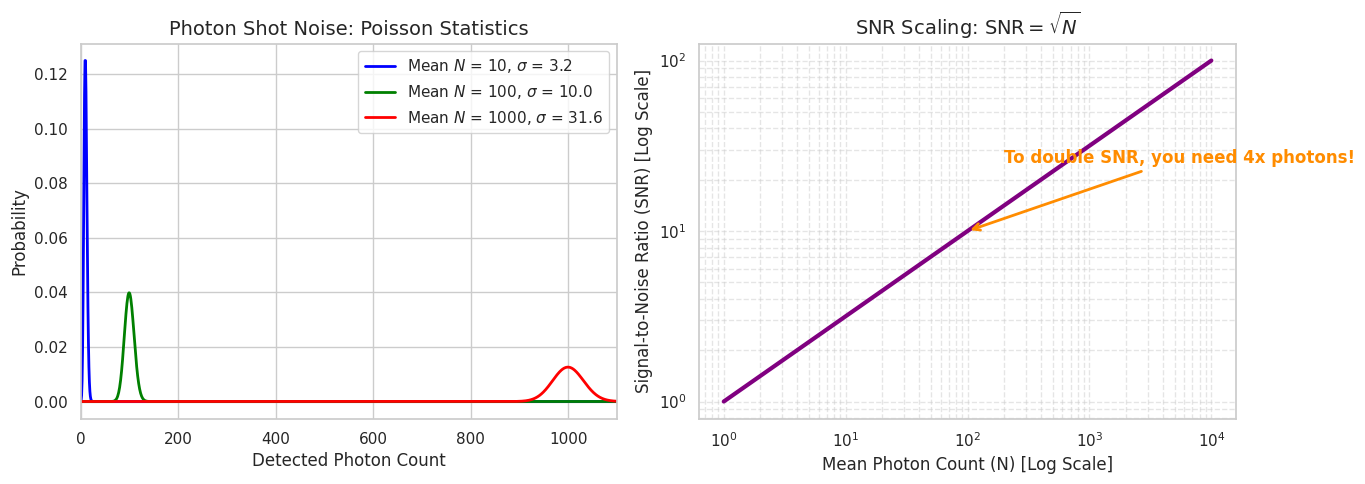
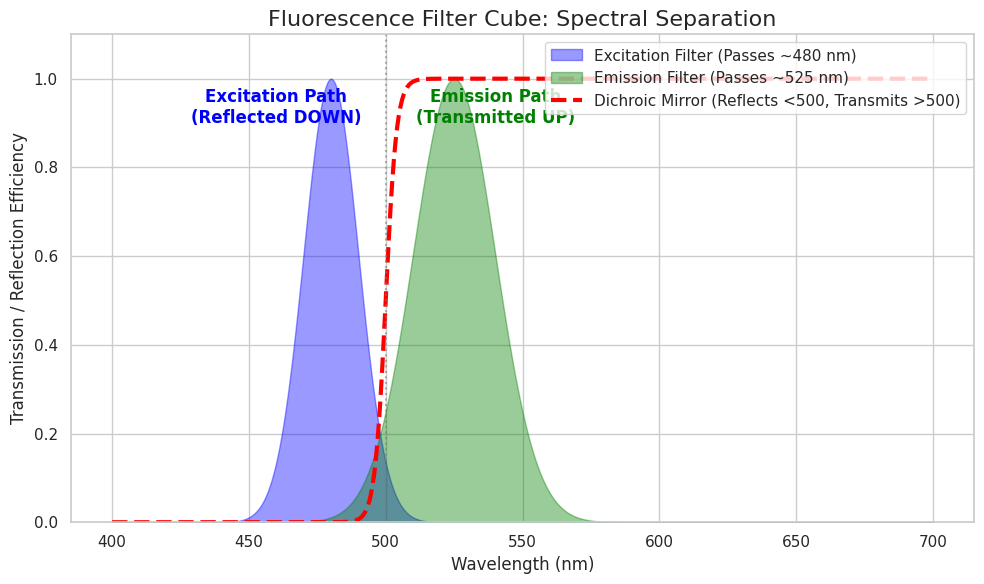

Python code for these plots, in order:
'''
=============================================================================
 PARTICLE NATURE, DETECTORS & FLUORESCENCE
=============================================================================
1. PHOTON SHOT NOISE (The Quantum Limit)
   Light arrives in discrete, quantized packets (photons). The arrival of
   photons at a detector follows POISSON STATISTICS.
   - Mean photons = N
   - Variance = N
   - Standard Deviation (Noise) = sqrt(N)
   - Signal-to-Noise Ratio (SNR) = N / sqrt(N) = sqrt(N)
   This means shot noise is FUNDAMENTAL. You cannot engineer it away.
   To double your SNR, you must collect 4x more photons.

2. OPTICAL DETECTORS
   - Photodiodes: Photovoltaic effect, linear, moderate sensitivity.
   - PMTs (Photomultiplier Tubes): Electron multiplication cascade,
     extremely high gain, excellent for low light.
   - APDs (Avalanche Photodiodes): Semiconductor avalanche effect,
     fast, high sensitivity, compact.
   All are ultimately limited by photon shot noise at high flux.

3. FLUORESCENCE MICROSCOPY & THE FILTER CUBE
   Epi-fluorescence microscopes use three critical optical filters:
   - Excitation Filter: Passes ONLY the wavelength that excites the fluorophore.
   - Dichroic Mirror: Reflects excitation light DOWN to the sample, but
     TRANSMITS longer-wavelength emission light UP to the detector.
   - Emission Filter: Blocks any scattered excitation light, passing ONLY
     the fluorescence signal.
   This spectral separation allows us to see glowing molecules against a
   perfectly dark background.
=============================================================================
'''

import numpy as np
import matplotlib.pyplot as plt
import seaborn as sbn
from scipy.stats import poisson

sbn.set_theme(style="whitegrid")

#--------------------------------------------------------------------------------#
# PLOT 1: PHOTON SHOT NOISE & SNR SCALING
#--------------------------------------------------------------------------------#
fig1, (ax1, ax2) = plt.subplots(1, 2, figsize=(14, 5))

# Left: Poisson Distributions for different mean photon counts
means = [10, 100, 1000]
x_vals = np.arange(0, 1200)
colors = ['blue', 'green', 'red']

for mu, c in zip(means, colors):
    # Scale probability for visualization
    probs = poisson.pmf(x_vals, mu)
    ax1.plot(x_vals, probs, color=c, linewidth=2, label=rf'Mean $N$ = {mu}, $\sigma$ = {np.sqrt(mu):.1f}')

ax1.set_title("Photon Shot Noise: Poisson Statistics", fontsize=14)
ax1.set_xlabel("Detected Photon Count")
ax1.set_ylabel("Probability")
ax1.legend(fontsize=11)
ax1.set_xlim(0, 1100)

# Right: SNR vs Mean Photon Count
N_range = np.logspace(0, 4, 500)
SNR = np.sqrt(N_range)

ax2.loglog(N_range, SNR, color='purple', linewidth=3)
ax2.set_title(r"SNR Scaling: $\text{SNR} = \sqrt{N}$", fontsize=14)
ax2.set_xlabel("Mean Photon Count (N) [Log Scale]")
ax2.set_ylabel("Signal-to-Noise Ratio (SNR) [Log Scale]")
ax2.grid(True, which="both", ls="--", alpha=0.5)

# Annotation
ax2.annotate(r'To double SNR, you need 4x photons!',
             xy=(100, 10), xytext=(200, 25),
             arrowprops=dict(arrowstyle='->', color='darkorange', lw=2),
             fontsize=12, fontweight='bold', color='darkorange')

plt.tight_layout()
plt.show()


#--------------------------------------------------------------------------------#
# PLOT 2: FLUORESCENCE FILTER CUBE SPECTRA
#--------------------------------------------------------------------------------#
lam = np.linspace(400, 700, 1000) # Wavelength in nm

# Simulated Gaussian filter profiles
excitation = np.exp(-0.5 * ((lam - 480) / 10)**2)
emission = np.exp(-0.5 * ((lam - 525) / 15)**2)

# Dichroic mirror: Sharp transition (reflects <500nm, transmits >500nm)
dichroic = 1 / (1 + np.exp(-0.5 * (lam - 500)))

fig2, ax3 = plt.subplots(figsize=(10, 6))

ax3.fill_between(lam, excitation, color='blue', alpha=0.4, label='Excitation Filter (Passes ~480 nm)')
ax3.fill_between(lam, emission, color='green', alpha=0.4, label='Emission Filter (Passes ~525 nm)')
ax3.plot(lam, dichroic, color='red', linewidth=3, linestyle='--', label='Dichroic Mirror (Reflects <500, Transmits >500)')

ax3.set_title("Fluorescence Filter Cube: Spectral Separation", fontsize=16)
ax3.set_xlabel("Wavelength (nm)", fontsize=12)
ax3.set_ylabel("Transmission / Reflection Efficiency", fontsize=12)
ax3.legend(fontsize=11, loc='upper right')
ax3.set_ylim(0, 1.1)
ax3.axvline(500, color='gray', linestyle=':', alpha=0.6)
ax3.text(460, 0.9, 'Excitation Path\n(Reflected DOWN)', ha='center', color='blue', fontweight='bold')
ax3.text(540, 0.9, 'Emission Path\n(Transmitted UP)', ha='center', color='green', fontweight='bold')

plt.tight_layout()
plt.show()

'''
WHAT TO LOOK FOR:
1. SHOT NOISE PLOT:
   - The left plot shows that photon arrival is inherently random. At low
     light (N=10), the distribution is wide relative to the mean. At high
     light (N=1000), it becomes tightly Gaussian, but the absolute noise
     (sigma) still grows as sqrt(N).
   - The right plot proves the professor's point: SNR scales with the
     SQUARE ROOT of photons. This is the fundamental limit of all optical
     detectors (PMTs, APDs, cameras).

2. FLUORESCENCE FILTER PLOT:
   - The blue region is the excitation light. The dichroic mirror (red dashed)
     reflects it downward to hit the sample.
   - The sample fluoresces at a longer wavelength (Stokes Shift), shown in green.
   - The dichroic mirror now TRANSMITS this green light upward.
   - The emission filter blocks any stray blue light, ensuring ONLY the
     green fluorescence reaches the detector. This is the exact light path
     described in the lecture for epi-fluorescence microscopy!
'''
